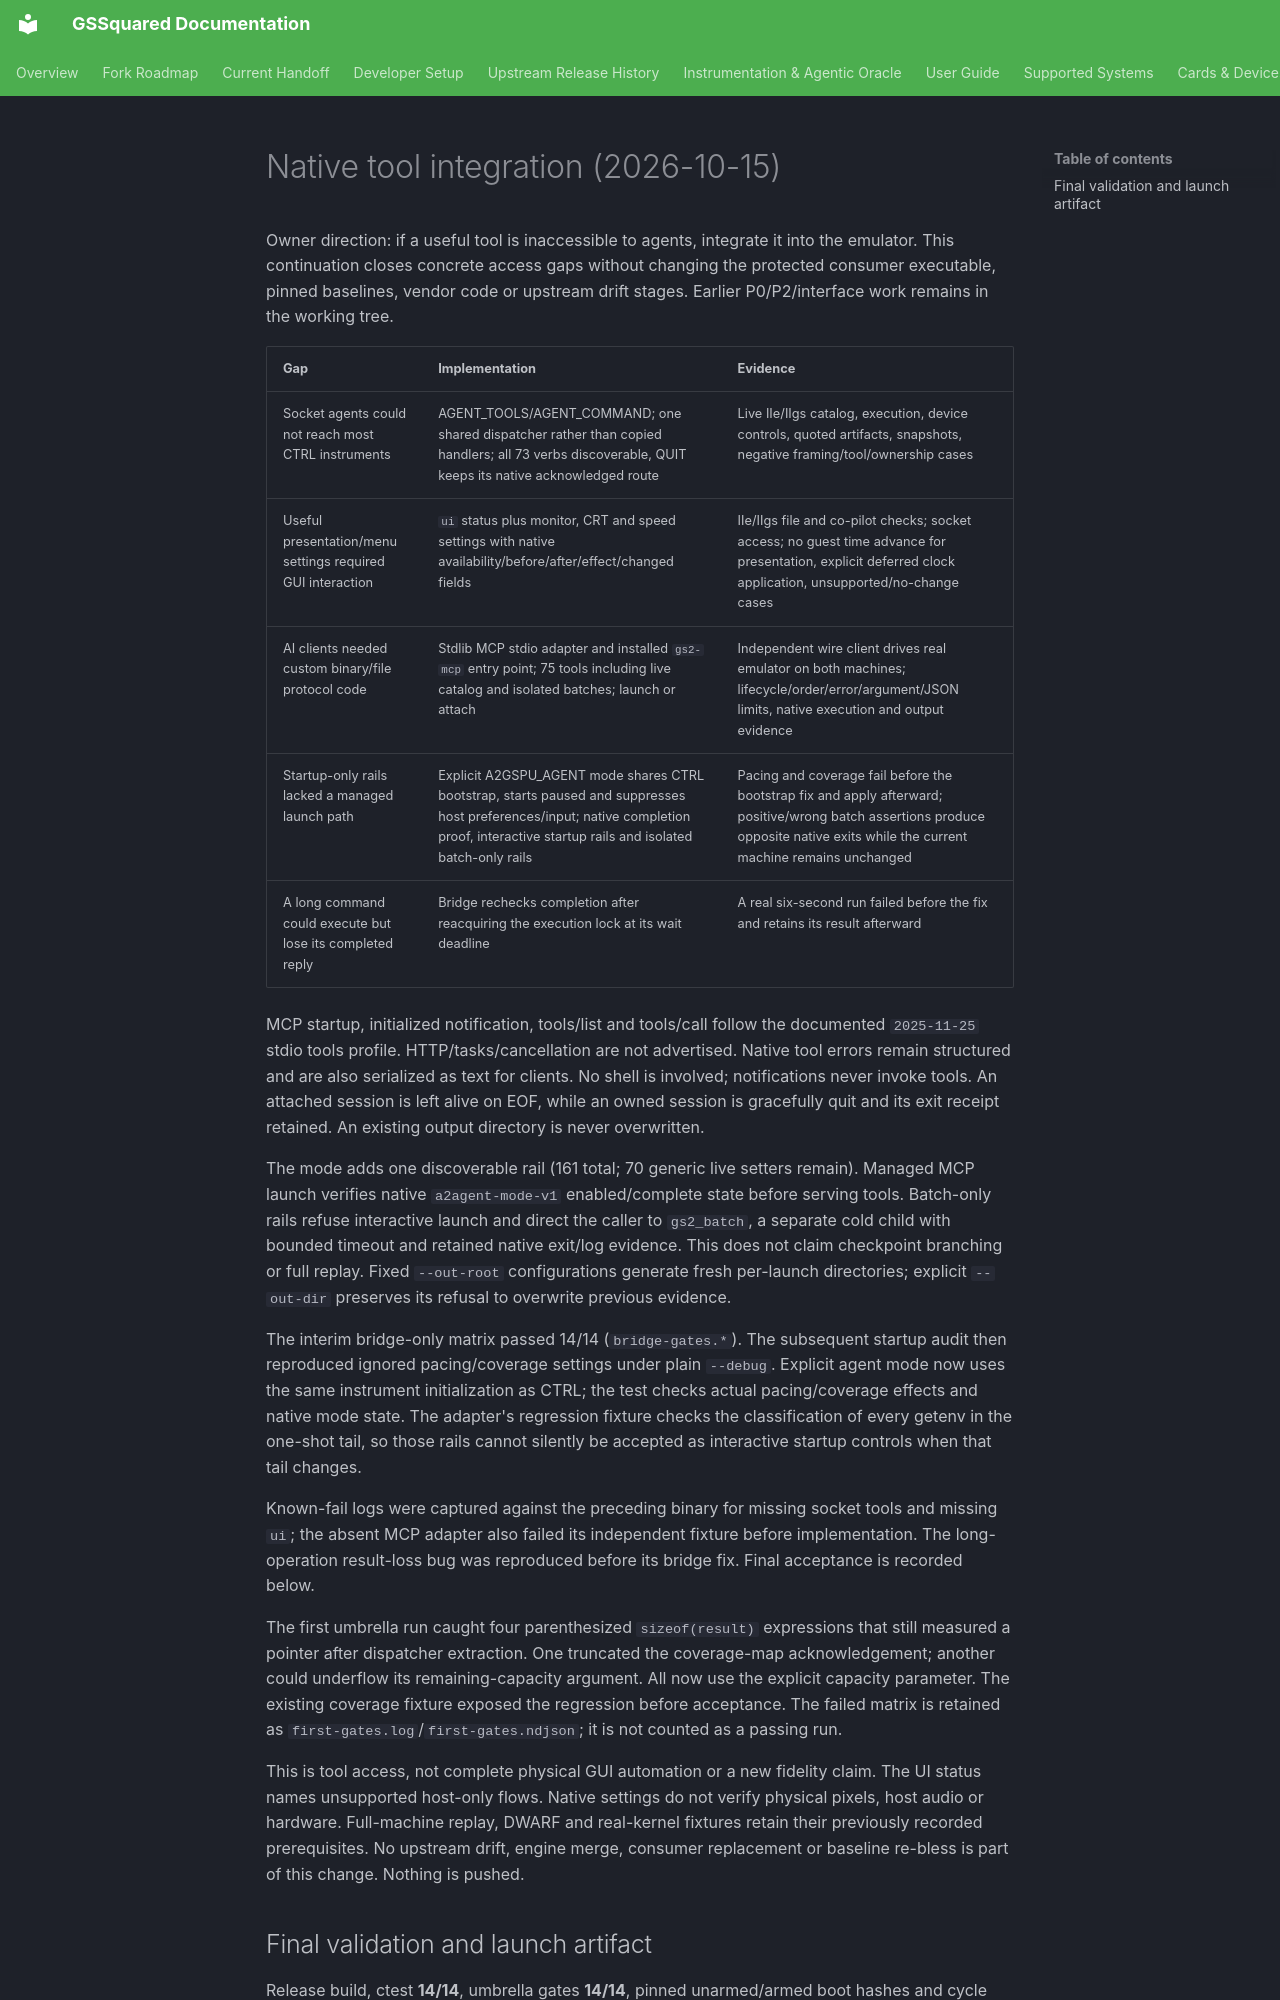

repository: BradHawthorne/gssquared · page: reports/gssquared-tool-integration-20261015/index.html · generator: mkdocs

# Native tool integration (2026-10-15)

Owner direction: if a useful tool is inaccessible to agents, integrate it into
the emulator. This continuation closes concrete access gaps without changing
the protected consumer executable, pinned baselines, vendor code or upstream
drift stages. Earlier P0/P2/interface work remains in the working tree.

| Gap | Implementation | Evidence |
| --- | --- | --- |
| Socket agents could not reach most CTRL instruments | AGENT_TOOLS/AGENT_COMMAND; one shared dispatcher rather than copied handlers; all 73 verbs discoverable, QUIT keeps its native acknowledged route | Live IIe/IIgs catalog, execution, device controls, quoted artifacts, snapshots, negative framing/tool/ownership cases |
| Useful presentation/menu settings required GUI interaction | `ui` status plus monitor, CRT and speed settings with native availability/before/after/effect/changed fields | IIe/IIgs file and co-pilot checks; socket access; no guest time advance for presentation, explicit deferred clock application, unsupported/no-change cases |
| AI clients needed custom binary/file protocol code | Stdlib MCP stdio adapter and installed `gs2-mcp` entry point; 75 tools including live catalog and isolated batches; launch or attach | Independent wire client drives real emulator on both machines; lifecycle/order/error/argument/JSON limits, native execution and output evidence |
| Startup-only rails lacked a managed launch path | Explicit A2GSPU_AGENT mode shares CTRL bootstrap, starts paused and suppresses host preferences/input; native completion proof, interactive startup rails and isolated batch-only rails | Pacing and coverage fail before the bootstrap fix and apply afterward; positive/wrong batch assertions produce opposite native exits while the current machine remains unchanged |
| A long command could execute but lose its completed reply | Bridge rechecks completion after reacquiring the execution lock at its wait deadline | A real six-second run failed before the fix and retains its result afterward |

MCP startup, initialized notification, tools/list and tools/call follow the
documented `2025-11-25` stdio tools profile. HTTP/tasks/cancellation are not
advertised. Native tool errors remain structured and are also serialized as text
for clients. No shell is involved; notifications never invoke tools. An attached
session is left alive on EOF, while an owned session is gracefully quit and its
exit receipt retained. An existing output directory is never overwritten.

The mode adds one discoverable rail (161 total; 70 generic live setters remain).
Managed MCP launch verifies native `a2agent-mode-v1` enabled/complete state
before serving tools. Batch-only rails refuse interactive launch and direct the
caller to `gs2_batch`, a separate cold child with bounded timeout and retained
native exit/log evidence. This does not claim checkpoint branching or full
replay. Fixed `--out-root` configurations generate fresh per-launch directories;
explicit `--out-dir` preserves its refusal to overwrite previous evidence.

The interim bridge-only matrix passed 14/14 (`bridge-gates.*`). The subsequent
startup audit then reproduced ignored pacing/coverage settings under plain
`--debug`. Explicit agent mode now uses the same instrument initialization as
CTRL; the test checks actual pacing/coverage effects and native mode state.
The adapter's regression fixture checks the classification of every getenv
in the one-shot tail, so those rails cannot silently be accepted as interactive
startup controls when that tail changes.

Known-fail logs were captured against the preceding binary for missing socket
tools and missing `ui`; the absent MCP adapter also failed its independent
fixture before implementation. The long-operation result-loss bug was
reproduced before its bridge fix. Final acceptance is recorded below.

The first umbrella run caught four parenthesized `sizeof(result)` expressions
that still measured a pointer after dispatcher extraction. One truncated the
coverage-map acknowledgement; another could underflow its remaining-capacity
argument. All now use the explicit capacity parameter. The existing coverage
fixture exposed the regression before acceptance. The failed matrix is retained
as `first-gates.log`/`first-gates.ndjson`; it is not counted as a passing run.

This is tool access, not complete physical GUI automation or a new fidelity
claim. The UI status names unsupported host-only flows. Native settings do not
verify physical pixels, host audio or hardware. Full-machine replay, DWARF and
real-kernel fixtures retain their previously recorded prerequisites. No upstream
drift, engine merge, consumer replacement or baseline re-bless is part of this
change. Nothing is pushed.
